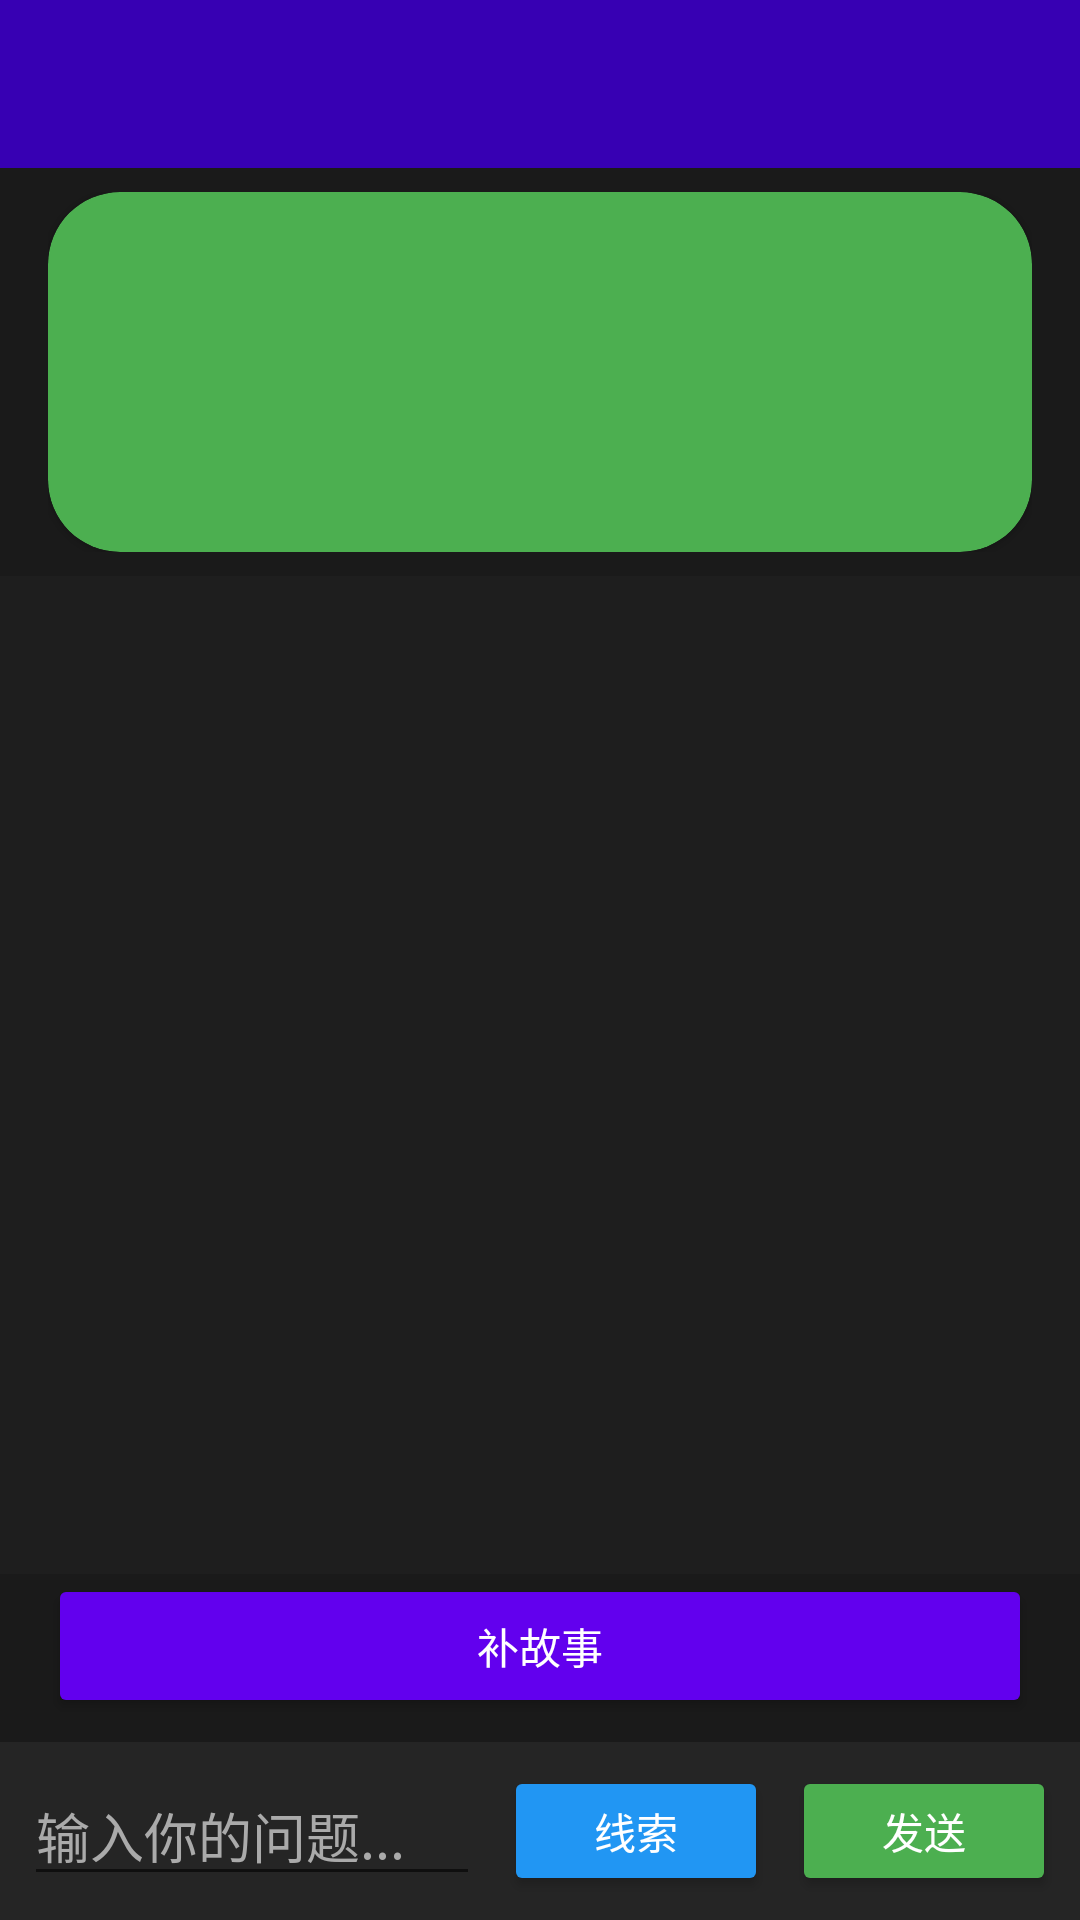

The Android layout XML behind this screen, and the referenced resources:
<!-- AndroidManifest.xml: activity theme AppTheme -->
<!-- res/layout/activity_question_detail.xml -->
<?xml version="1.0" encoding="utf-8"?>
<LinearLayout xmlns:android="http://schemas.android.com/apk/res/android"
    xmlns:app="http://schemas.android.com/apk/res-auto"
    android:layout_width="match_parent"
    android:layout_height="match_parent"
    android:orientation="vertical"
    android:background="@color/dark_background"
    android:fitsSystemWindows="true">

    
    <com.google.android.material.appbar.MaterialToolbar
        android:id="@+id/toolbar"
        android:layout_width="match_parent"
        android:layout_height="?attr/actionBarSize"
        android:background="@color/purple_700"
        app:titleTextColor="@color/white"
        app:titleCentered="true"/>

    
    <ScrollView
        android:id="@+id/questionScrollView"
        android:layout_width="match_parent"
        android:layout_height="120dp"
        android:layout_marginHorizontal="16dp"
        android:layout_marginTop="8dp"
        android:layout_marginBottom="8dp"
        android:fillViewport="true"
        android:scrollbars="vertical">

        <com.google.android.material.card.MaterialCardView
            android:layout_width="match_parent"
            android:layout_height="wrap_content"
            app:cardBackgroundColor="@color/green_card"
            app:cardCornerRadius="24dp"
            app:cardElevation="2dp">

            <TextView
                android:id="@+id/fullQuestionText"
                android:layout_width="match_parent"
                android:layout_height="wrap_content"
                android:padding="16dp"
                android:textColor="@color/white"
                android:textSize="18sp"
                android:maxLines="15"
                android:scrollbars="vertical"/>
        </com.google.android.material.card.MaterialCardView>
    </ScrollView>

    
    <androidx.recyclerview.widget.RecyclerView
        android:id="@+id/chatRecyclerView"
        android:layout_width="match_parent"
        android:layout_height="0dp"
        android:layout_weight="1"
        android:background="@color/chat_background"
        android:padding="8dp"/>

    
    <Button
        android:id="@+id/completeStoryBtn"
        android:layout_width="match_parent"
        android:layout_height="wrap_content"
        android:text="补故事"
        android:backgroundTint="@color/purple_500"
        android:textColor="@color/white"
        android:layout_marginHorizontal="16dp"
        android:layout_marginBottom="8dp"/>

    
    <LinearLayout
        android:layout_width="match_parent"
        android:layout_height="wrap_content"
        android:orientation="horizontal"
        android:padding="8dp"
        android:background="@color/input_background">

        <EditText
            android:id="@+id/inputField"
            android:layout_width="0dp"
            android:layout_height="wrap_content"
            android:layout_weight="1"
            android:hint="输入你的问题..."
            android:inputType="textMultiLine"
            android:maxLines="3"
            android:textColor="@color/white"
            android:textColorHint="@color/hint_color"/>

        <Button
            android:id="@+id/clueBtn"
            android:layout_width="wrap_content"
            android:layout_height="match_parent"
            android:text="线索"
            android:backgroundTint="@color/blue_500"
            android:textColor="@color/white"
            android:layout_marginStart="8dp"/>

        <Button
            android:id="@+id/sendBtn"
            android:layout_width="wrap_content"
            android:layout_height="match_parent"
            android:text="发送"
            android:backgroundTint="@color/green_500"
            android:textColor="@color/white"
            android:layout_marginStart="8dp"/>
    </LinearLayout>
</LinearLayout>
<!-- resources referenced by this layout -->
<resources>
  <color name="blue_500">#2196F3</color>
  <color name="chat_background">#1E1E1E</color>
  <color name="dark_background">#1A1A1A</color>
  <color name="green_500">#4CAF50</color>
  <color name="green_card">#4CAF50</color>
  <color name="hint_color">#AAAAAA</color>
  <color name="input_background">#252525</color>
  <color name="purple_500">#FF6200EE</color>
  <color name="purple_700">#FF3700B3</color>
  <color name="white">#FFFFFFFF</color>
  <style name="AppTheme" parent="Theme.MaterialComponents.DayNight.DarkActionBar">
          
          <item name="colorPrimary">@color/purple_500</item>
          <item name="colorPrimaryDark">@color/purple_700</item>
          <item name="colorAccent">@color/green_500</item>
  
          
          <item name="windowActionBar">false</item>
          <item name="windowNoTitle">true</item>
          <item name="android:windowLightStatusBar">false</item>
          <item name="android:statusBarColor">@android:color/transparent</item>
      </style>
</resources>
